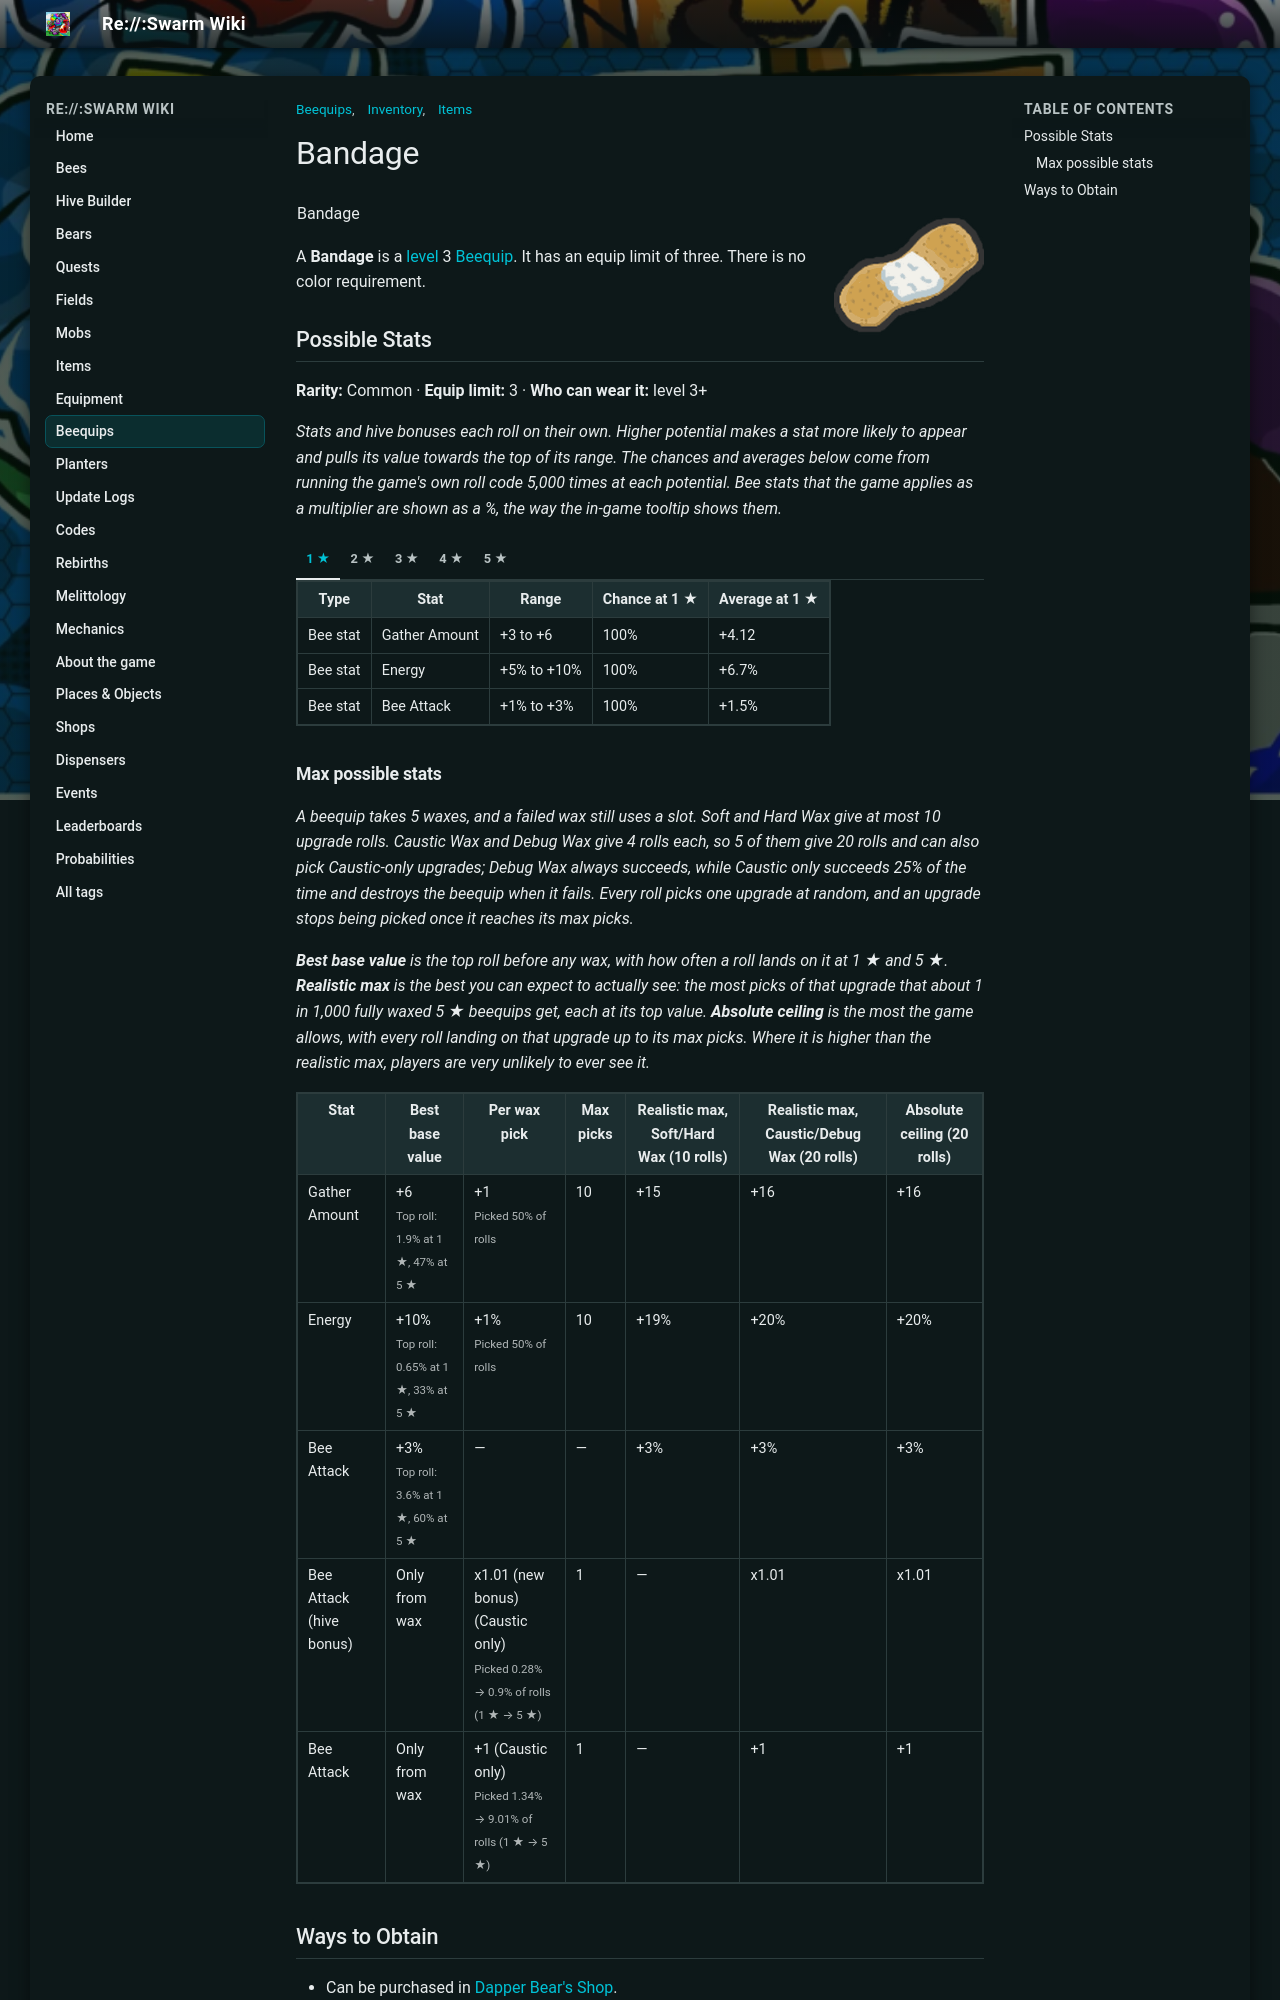

repository: JoaoFranciscoFE/reswarm-wiki · page: bandage.html · generator: mkdocs

---
title: "Bandage"
tags: ["Inventory", "Items", "Beequips"]
---

# Bandage

![Bandage](img/Bandage.png){ align=right width=150 }

<table class="infobox beequipTemplateDefault">
<tbody><tr>
<td class="beequipTemplateTitle" colspan="2">Bandage</td>
</tr>
<tr class="beequipTemplateOuterBarColor">
<td class="beequipTemplateOuterBar">
<center>
<table class="beequipTemplateDisplayTable">
<tbody><tr>
<td class="beequipTemplateImageBox">
<center><span class="mw-default-size" typeof="mw:Error mw:File"></span></center>
</td>
<td class="beequipTemplateSidebarsWrapper">
<table class="beequipTemplateSidebars">
<tbody><tr>
<td class="beequipTemplateSidebar">
<p>Level: 3 
</p>
</td>
</tr>
<tr>
<td class="beequipTemplateSidebar">
<p>Color: Any 
</p>
</td>
</tr>
<tr>
<td class="beequipTemplateSidebar">
<p>Limit: 3 
</p>
</td>
</tr>
</tbody></table>
</td>
</tr>
<tr>
<td class="beequipTemplateDesc" colspan="2">"Heals cuts in no time and make a bee look tough."</td>
</tr>
<tr>
<td class="beequipTemplateNoDisplay"><span class="beequipTemplateBeesmasBar">🎄Beesmas </span></td>
</tr>
</tbody></table>
</center>
<div class="beequipTemplateRequirementsBar">
</div>
<center>
<table class="beequipTemplateStatsBoxOutline">
<tbody><tr>
<td class="beequipTemplateStatsBox">
<span class="beequipTemplatePositiveBee">+Gather Amount</span><br/><span class="beequipTemplatePositiveBee">+Energy%</span><br/><span class="beequipTemplatePositiveBee">+Bee Attack%</span><br/><span class="beequipTemplatePositiveBee">+Bee Attack</span><br/><span class="beequipTemplatePositiveHive">xBee Attack</span></td>
</tr>
</tbody></table>
</center>
</td>
</tr>
</tbody></table>

A **Bandage** is a [level](bond.md) 3 [Beequip](beequip.md). It has an equip limit of three. There is no color requirement.

## Possible Stats

<p class="beequip-meta"><b>Rarity:</b> Common · <b>Equip limit:</b> 3 · <b>Who can wear it:</b> level 3+</p>

*Stats and hive bonuses each roll on their own. Higher potential makes a stat more likely to appear and pulls its value towards the top of its range. The chances and averages below come from running the game's own roll code 5,000 times at each potential. Bee stats that the game applies as a multiplier are shown as a %, the way the in-game tooltip shows them.*

/// tab | 1 ★

<table class="article-table">
<tbody><tr>
<th>Type
</th>
<th>Stat
</th>
<th>Range
</th>
<th>Chance at 1 ★
</th>
<th>Average at 1 ★
</th></tr>
<tr>
<td>Bee stat
</td>
<td>Gather Amount
</td>
<td>+3 to +6
</td>
<td>100%
</td>
<td>+4.12
</td></tr>
<tr>
<td>Bee stat
</td>
<td>Energy
</td>
<td>+5% to +10%
</td>
<td>100%
</td>
<td>+6.7%
</td></tr>
<tr>
<td>Bee stat
</td>
<td>Bee Attack
</td>
<td>+1% to +3%
</td>
<td>100%
</td>
<td>+1.5%
</td></tr></tbody></table>

///

/// tab | 2 ★

<table class="article-table">
<tbody><tr>
<th>Type
</th>
<th>Stat
</th>
<th>Range
</th>
<th>Chance at 2 ★
</th>
<th>Average at 2 ★
</th></tr>
<tr>
<td>Bee stat
</td>
<td>Gather Amount
</td>
<td>+3 to +6
</td>
<td>100%
</td>
<td>+4.3
</td></tr>
<tr>
<td>Bee stat
</td>
<td>Energy
</td>
<td>+5% to +10%
</td>
<td>100%
</td>
<td>+7.2%
</td></tr>
<tr>
<td>Bee stat
</td>
<td>Bee Attack
</td>
<td>+1% to +3%
</td>
<td>100%
</td>
<td>+1.6%
</td></tr></tbody></table>

///

/// tab | 3 ★

<table class="article-table">
<tbody><tr>
<th>Type
</th>
<th>Stat
</th>
<th>Range
</th>
<th>Chance at 3 ★
</th>
<th>Average at 3 ★
</th></tr>
<tr>
<td>Bee stat
</td>
<td>Gather Amount
</td>
<td>+3 to +6
</td>
<td>100%
</td>
<td>+4.69
</td></tr>
<tr>
<td>Bee stat
</td>
<td>Energy
</td>
<td>+5% to +10%
</td>
<td>100%
</td>
<td>+7.7%
</td></tr>
<tr>
<td>Bee stat
</td>
<td>Bee Attack
</td>
<td>+1% to +3%
</td>
<td>100%
</td>
<td>+1.9%
</td></tr></tbody></table>

///

/// tab | 4 ★

<table class="article-table">
<tbody><tr>
<th>Type
</th>
<th>Stat
</th>
<th>Range
</th>
<th>Chance at 4 ★
</th>
<th>Average at 4 ★
</th></tr>
<tr>
<td>Bee stat
</td>
<td>Gather Amount
</td>
<td>+3 to +6
</td>
<td>100%
</td>
<td>+4.88
</td></tr>
<tr>
<td>Bee stat
</td>
<td>Energy
</td>
<td>+5% to +10%
</td>
<td>100%
</td>
<td>+8.3%
</td></tr>
<tr>
<td>Bee stat
</td>
<td>Bee Attack
</td>
<td>+1% to +3%
</td>
<td>100%
</td>
<td>+2.1%
</td></tr></tbody></table>

///

/// tab | 5 ★

<table class="article-table">
<tbody><tr>
<th>Type
</th>
<th>Stat
</th>
<th>Range
</th>
<th>Chance at 5 ★
</th>
<th>Average at 5 ★
</th></tr>
<tr>
<td>Bee stat
</td>
<td>Gather Amount
</td>
<td>+3 to +6
</td>
<td>100%
</td>
<td>+5.32
</td></tr>
<tr>
<td>Bee stat
</td>
<td>Energy
</td>
<td>+5% to +10%
</td>
<td>100%
</td>
<td>+8.8%
</td></tr>
<tr>
<td>Bee stat
</td>
<td>Bee Attack
</td>
<td>+1% to +3%
</td>
<td>100%
</td>
<td>+2.6%
</td></tr></tbody></table>

///

### Max possible stats

*A beequip takes 5 waxes, and a failed wax still uses a slot. Soft and Hard Wax give at most 10 upgrade rolls. Caustic Wax and Debug Wax give 4 rolls each, so 5 of them give 20 rolls and can also pick Caustic-only upgrades; Debug Wax always succeeds, while Caustic only succeeds 25% of the time and destroys the beequip when it fails. Every roll picks one upgrade at random, and an upgrade stops being picked once it reaches its max picks.*

*<b>Best base value</b> is the top roll before any wax, with how often a roll lands on it at 1 ★ and 5 ★. <b>Realistic max</b> is the best you can expect to actually see: the most picks of that upgrade that about 1 in 1,000 fully waxed 5 ★ beequips get, each at its top value. <b>Absolute ceiling</b> is the most the game allows, with every roll landing on that upgrade up to its max picks. Where it is higher than the realistic max, players are very unlikely to ever see it.*

<table class="article-table">
<tbody><tr>
<th>Stat
</th>
<th>Best base value
</th>
<th>Per wax pick
</th>
<th>Max picks
</th>
<th>Realistic max, Soft/Hard Wax (10 rolls)
</th>
<th>Realistic max, Caustic/Debug Wax (20 rolls)
</th>
<th>Absolute ceiling (20 rolls)
</th></tr>
<tr>
<td>Gather Amount
</td>
<td>+6<br/><small>Top roll: 1.9% at 1 ★, 47% at 5 ★</small>
</td>
<td>+1<br/><small>Picked 50% of rolls</small>
</td>
<td>10
</td>
<td>+15
</td>
<td>+16
</td>
<td>+16
</td></tr>
<tr>
<td>Energy
</td>
<td>+10%<br/><small>Top roll: 0.65% at 1 ★, 33% at 5 ★</small>
</td>
<td>+1%<br/><small>Picked 50% of rolls</small>
</td>
<td>10
</td>
<td>+19%
</td>
<td>+20%
</td>
<td>+20%
</td></tr>
<tr>
<td>Bee Attack
</td>
<td>+3%<br/><small>Top roll: 3.6% at 1 ★, 60% at 5 ★</small>
</td>
<td>—
</td>
<td>—
</td>
<td>+3%
</td>
<td>+3%
</td>
<td>+3%
</td></tr>
<tr>
<td>Bee Attack (hive bonus)
</td>
<td>Only from wax
</td>
<td>x1.01 (new bonus) (Caustic only)<br/><small>Picked 0.28% → 0.9% of rolls (1 ★ → 5 ★)</small>
</td>
<td>1
</td>
<td>—
</td>
<td>x1.01
</td>
<td>x1.01
</td></tr>
<tr>
<td>Bee Attack
</td>
<td>Only from wax
</td>
<td>+1 (Caustic only)<br/><small>Picked 1.34% → 9.01% of rolls (1 ★ → 5 ★)</small>
</td>
<td>1
</td>
<td>—
</td>
<td>+1
</td>
<td>+1
</td></tr></tbody></table>
